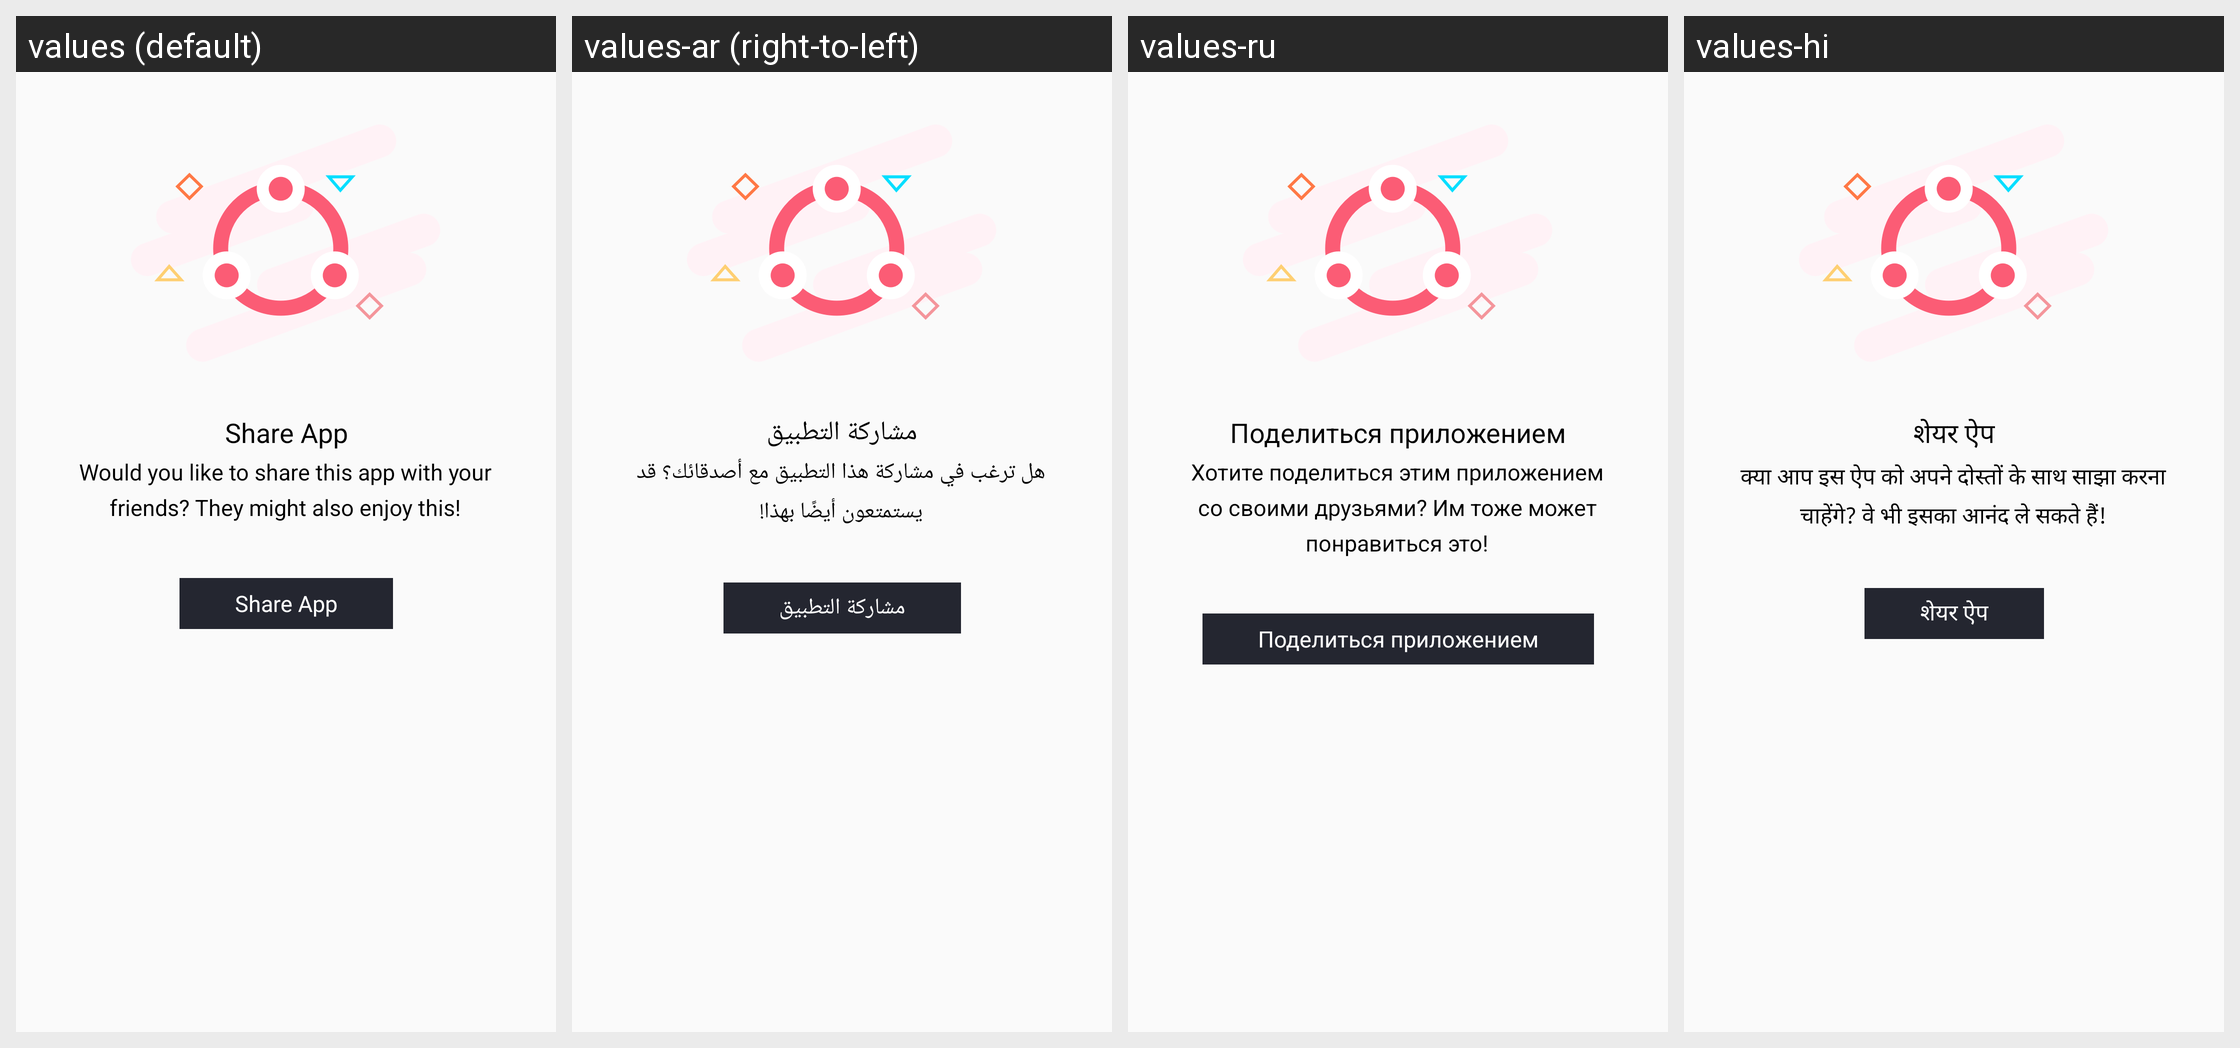

Here is an Android app screen in its default locale and in the app's own translations. Write out the translated-string differences for the strings that appear on this screen.
Android screen res/layout/appdialog_share.xml rendered under 4 locales, left to right: values (default), values-ar (right-to-left), values-ru, values-hi. Device: Nexus 5 (rendered at 1080×1920; each locale shown at half size, 540×960, under a caption strip naming it); theme AppTheme.
Other locales in the repository, not shown: values-in, values-it, values-ko, values-ma.
Strings drawn on this screen, with the default value and each locale's value (text and hints the layout hard-codes, and strings that could not be matched under every locale, appear in the picture but are not listed):

share_app
  values: Share App
  values-ar: مشاركة التطبيق
  values-ru: Поделиться приложением
  values-hi: शेयर ऐप

would_you_like_to_share_this_app_with_your_friends_they_might_also_enjoy_this
  values: Would you like to share this app with your friends? They might also enjoy this!
  values-ar: هل ترغب في مشاركة هذا التطبيق مع أصدقائك؟ قد يستمتعون أيضًا بهذا!
  values-ru: Хотите поделиться этим приложением со своими друзьями? Им тоже может понравиться это!
  values-hi: क्या आप इस ऐप को अपने दोस्तों के साथ साझा करना चाहेंगे? वे भी इसका आनंद ले सकते हैं!

shareapp
  values: Share App
  values-ar: مشاركة التطبيق
  values-ru: Поделиться приложением
  values-hi: शेयर ऐप
